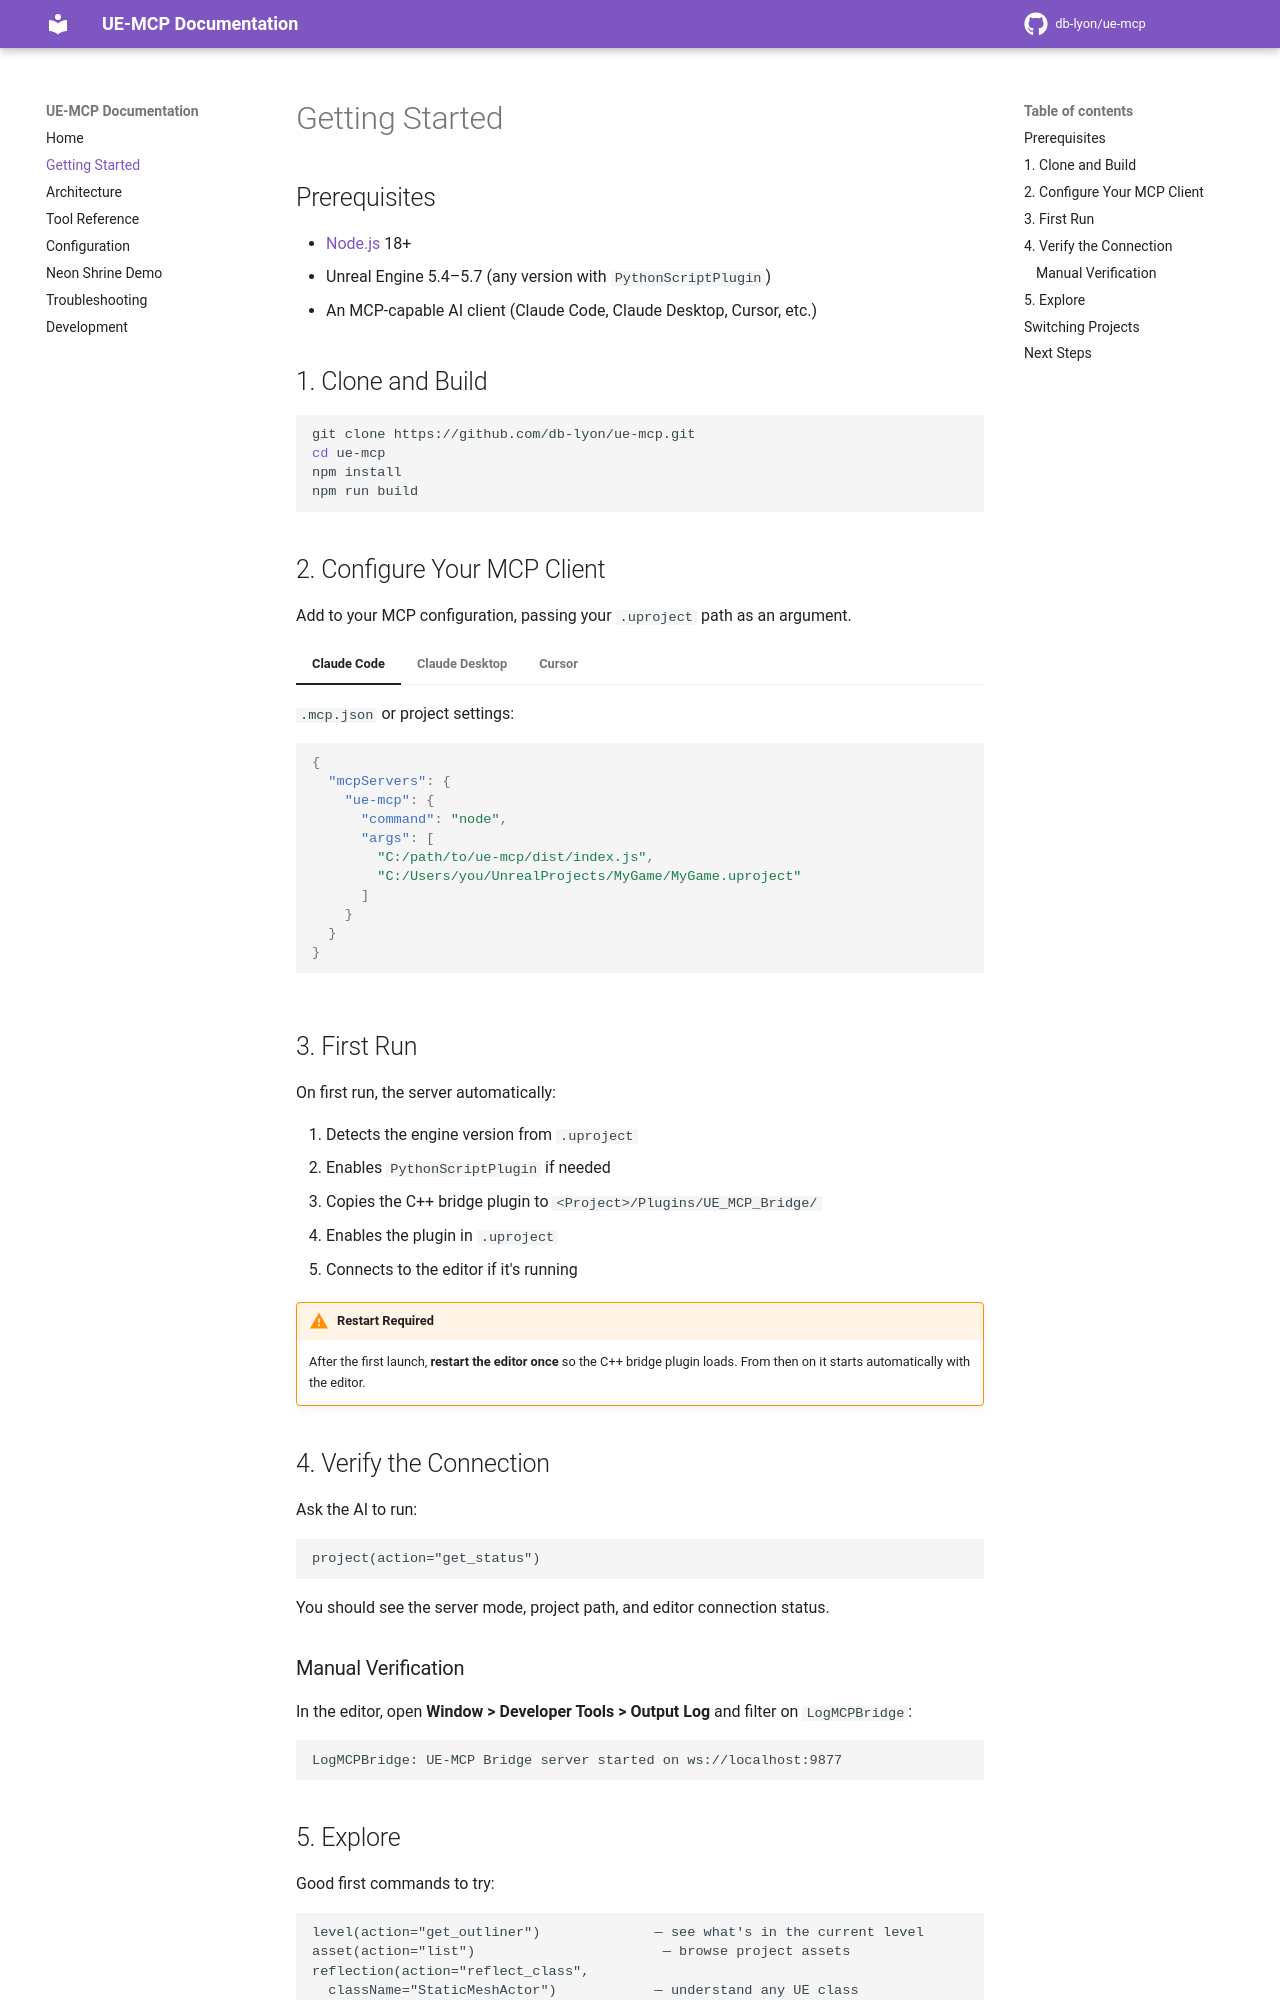

repository: db-lyon/ue-mcp-docs · page: getting-started/index.html · generator: mkdocs

# Getting Started

## Prerequisites

- [Node.js](https://nodejs.org/) 18+
- Unreal Engine 5.4–5.7 (any version with `PythonScriptPlugin`)
- An MCP-capable AI client (Claude Code, Claude Desktop, Cursor, etc.)

## 1. Clone and Build

```bash
git clone https://github.com/db-lyon/ue-mcp.git
cd ue-mcp
npm install
npm run build
```

## 2. Configure Your MCP Client

Add to your MCP configuration, passing your `.uproject` path as an argument.

=== "Claude Code"

    `.mcp.json` or project settings:
    ```json
    {
      "mcpServers": {
        "ue-mcp": {
          "command": "node",
          "args": [
            "C:/path/to/ue-mcp/dist/index.js",
            "C:/Users/you/UnrealProjects/MyGame/MyGame.uproject"
          ]
        }
      }
    }
    ```

=== "Claude Desktop"

    `claude_desktop_config.json`:
    ```json
    {
      "mcpServers": {
        "ue-mcp": {
          "command": "node",
          "args": [
            "C:/path/to/ue-mcp/dist/index.js",
            "C:/Users/you/UnrealProjects/MyGame/MyGame.uproject"
          ]
        }
      }
    }
    ```

=== "Cursor"

    `mcp.json`:
    ```json
    {
      "mcpServers": {
        "ue-mcp": {
          "command": "node",
          "args": [
            "C:/path/to/ue-mcp/dist/index.js",
            "C:/Users/you/UnrealProjects/MyGame/MyGame.uproject"
          ]
        }
      }
    }
    ```

## 3. First Run

On first run, the server automatically:

1. Detects the engine version from `.uproject`
2. Enables `PythonScriptPlugin` if needed
3. Copies the C++ bridge plugin to `<Project>/Plugins/UE_MCP_Bridge/`
4. Enables the plugin in `.uproject`
5. Connects to the editor if it's running

!!! warning "Restart Required"
    After the first launch, **restart the editor once** so the C++ bridge plugin loads. From then on it starts automatically with the editor.

## 4. Verify the Connection

Ask the AI to run:
```
project(action="get_status")
```

You should see the server mode, project path, and editor connection status.

### Manual Verification

In the editor, open **Window > Developer Tools > Output Log** and filter on `LogMCPBridge`:

```
LogMCPBridge: UE-MCP Bridge server started on ws://localhost:9877
```
